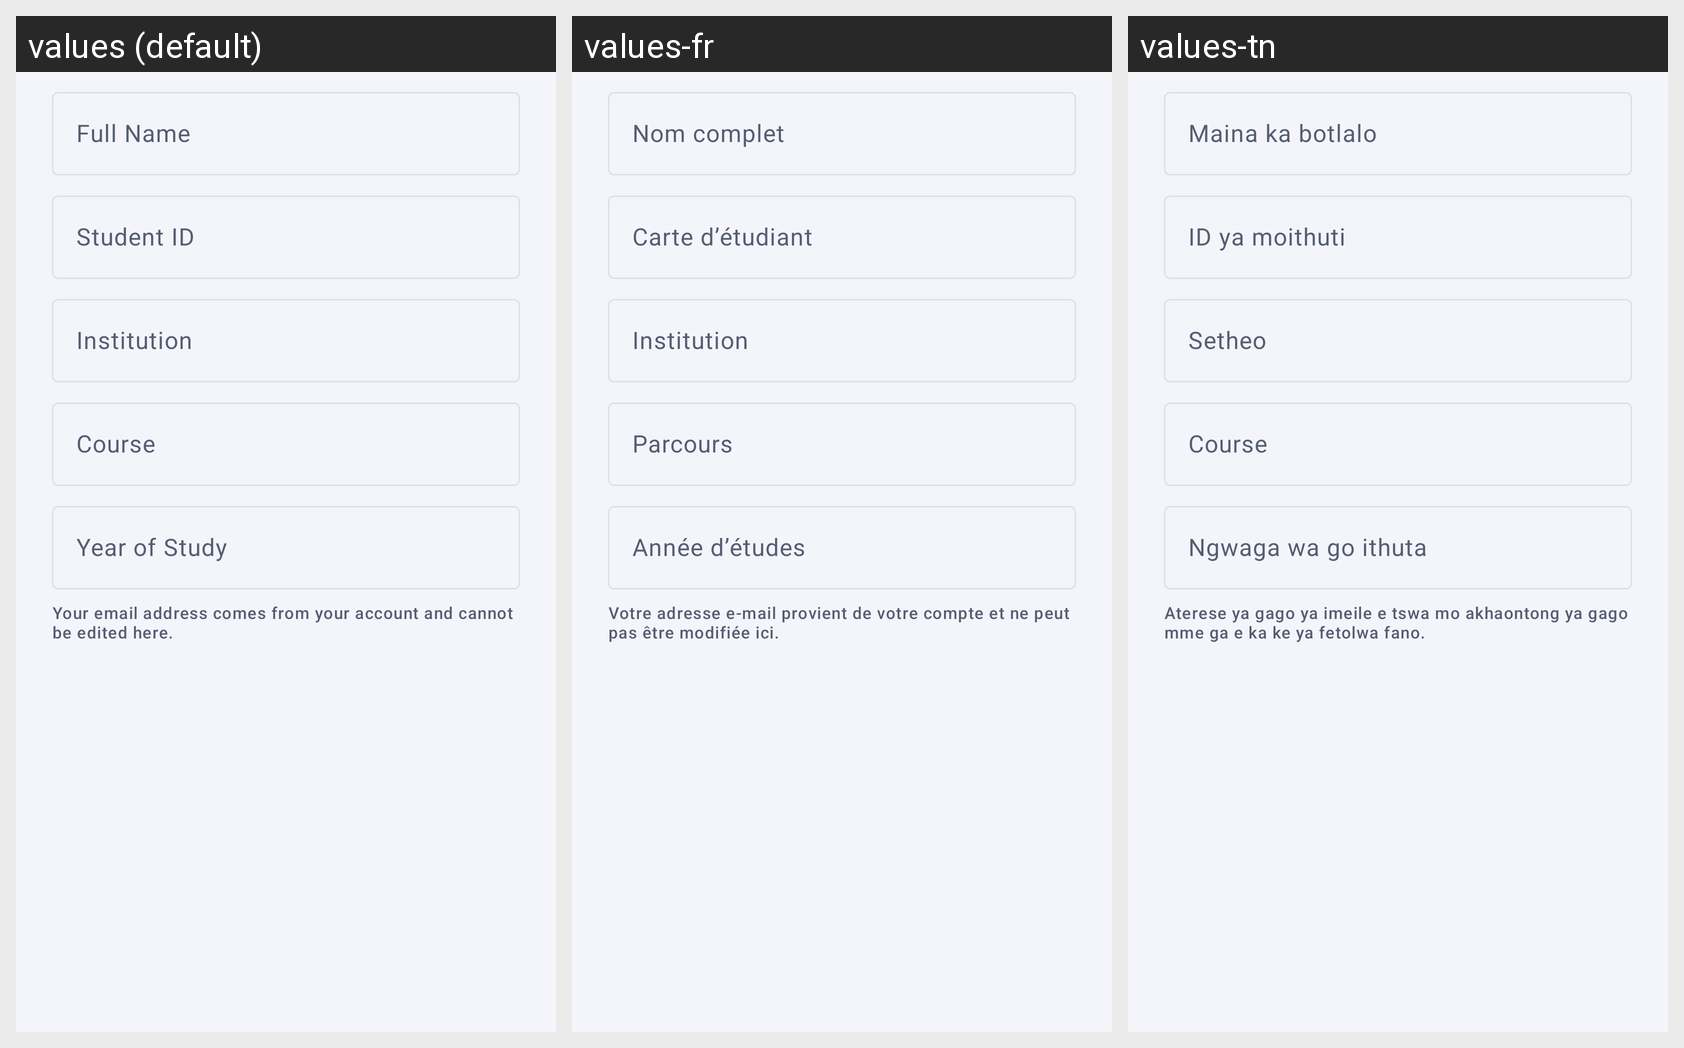

For this localized Android screen grid, give each drawn string resource with its value in every locale shown.
Android screen res/layout/dialog_edit_profile.xml rendered under 3 locales, left to right: values (default), values-fr, values-tn. Device: Nexus 5 (rendered at 1080×1920; each locale shown at half size, 540×960, under a caption strip naming it); theme Theme.StudyTrack.
Other locales in the repository, not shown: values-af, values-es, values-ja.
Strings drawn on this screen, with the default value and each locale's value (text and hints the layout hard-codes, and strings that could not be matched under every locale, appear in the picture but are not listed):

label_full_name
  values: Full Name
  values-fr: Nom complet
  values-tn: Maina ka botlalo

label_student_id
  values: Student ID
  values-fr: Carte d’étudiant
  values-tn: ID ya moithuti

label_institution
  values: Institution
  values-fr: Institution
  values-tn: Setheo

label_course
  values: Course
  values-fr: Parcours
  values-tn: Course

label_year_of_study
  values: Year of Study
  values-fr: Année d’études
  values-tn: Ngwaga wa go ithuta

edit_profile_email_note
  values: Your email address comes from your account and cannot be edited here.
  values-fr: Votre adresse e-mail provient de votre compte et ne peut pas être modifiée ici.
  values-tn: Aterese ya gago ya imeile e tswa mo akhaontong ya gago mme ga e ka ke ya fetolwa fano.
